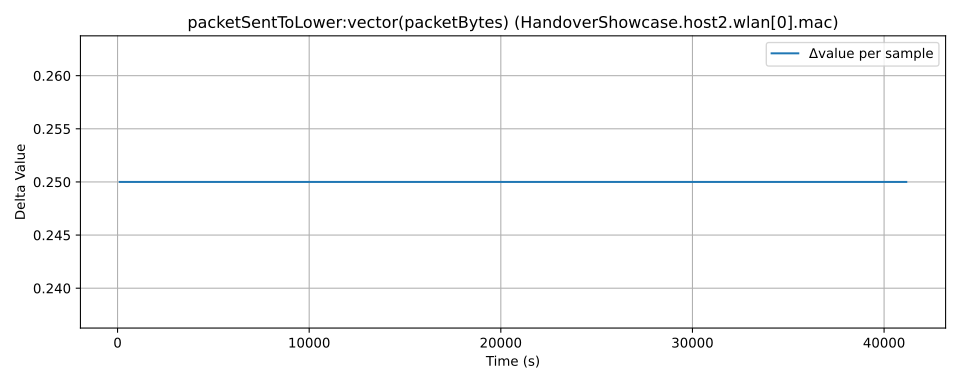

The table this chart was drawn from, first rows:
time, value, module, metric
72.0, 0.1893, HandoverShowcase.host2.wlan[0].mac, packetSentToLower:vector(packetBytes)
187.0, 0.4393, HandoverShowcase.host2.wlan[0].mac, packetSentToLower:vector(packetBytes)
301.0, 0.6893, HandoverShowcase.host2.wlan[0].mac, packetSentToLower:vector(packetBytes)
450.0, 0.9393, HandoverShowcase.host2.wlan[0].mac, packetSentToLower:vector(packetBytes)
564.0, 1.189, HandoverShowcase.host2.wlan[0].mac, packetSentToLower:vector(packetBytes)
681.0, 1.439, HandoverShowcase.host2.wlan[0].mac, packetSentToLower:vector(packetBytes)
969.0, 1.689, HandoverShowcase.host2.wlan[0].mac, packetSentToLower:vector(packetBytes)
1070, 1.939, HandoverShowcase.host2.wlan[0].mac, packetSentToLower:vector(packetBytes)
1170, 2.189, HandoverShowcase.host2.wlan[0].mac, packetSentToLower:vector(packetBytes)
1271, 2.439, HandoverShowcase.host2.wlan[0].mac, packetSentToLower:vector(packetBytes)
1373, 2.689, HandoverShowcase.host2.wlan[0].mac, packetSentToLower:vector(packetBytes)
1474, 2.939, HandoverShowcase.host2.wlan[0].mac, packetSentToLower:vector(packetBytes)
1574, 3.189, HandoverShowcase.host2.wlan[0].mac, packetSentToLower:vector(packetBytes)
1675, 3.439, HandoverShowcase.host2.wlan[0].mac, packetSentToLower:vector(packetBytes)
1775, 3.689, HandoverShowcase.host2.wlan[0].mac, packetSentToLower:vector(packetBytes)
1878, 3.939, HandoverShowcase.host2.wlan[0].mac, packetSentToLower:vector(packetBytes)
1978, 4.189, HandoverShowcase.host2.wlan[0].mac, packetSentToLower:vector(packetBytes)
2079, 4.439, HandoverShowcase.host2.wlan[0].mac, packetSentToLower:vector(packetBytes)
2179, 4.689, HandoverShowcase.host2.wlan[0].mac, packetSentToLower:vector(packetBytes)
2280, 4.939, HandoverShowcase.host2.wlan[0].mac, packetSentToLower:vector(packetBytes)
2382, 5.189, HandoverShowcase.host2.wlan[0].mac, packetSentToLower:vector(packetBytes)
2483, 5.439, HandoverShowcase.host2.wlan[0].mac, packetSentToLower:vector(packetBytes)
2583, 5.689, HandoverShowcase.host2.wlan[0].mac, packetSentToLower:vector(packetBytes)
2684, 5.939, HandoverShowcase.host2.wlan[0].mac, packetSentToLower:vector(packetBytes)
2784, 6.189, HandoverShowcase.host2.wlan[0].mac, packetSentToLower:vector(packetBytes)
2887, 6.439, HandoverShowcase.host2.wlan[0].mac, packetSentToLower:vector(packetBytes)
2987, 6.689, HandoverShowcase.host2.wlan[0].mac, packetSentToLower:vector(packetBytes)
3088, 6.939, HandoverShowcase.host2.wlan[0].mac, packetSentToLower:vector(packetBytes)
3188, 7.189, HandoverShowcase.host2.wlan[0].mac, packetSentToLower:vector(packetBytes)
3289, 7.439, HandoverShowcase.host2.wlan[0].mac, packetSentToLower:vector(packetBytes)
3391, 7.689, HandoverShowcase.host2.wlan[0].mac, packetSentToLower:vector(packetBytes)
3492, 7.939, HandoverShowcase.host2.wlan[0].mac, packetSentToLower:vector(packetBytes)
3592, 8.189, HandoverShowcase.host2.wlan[0].mac, packetSentToLower:vector(packetBytes)
3693, 8.439, HandoverShowcase.host2.wlan[0].mac, packetSentToLower:vector(packetBytes)
3793, 8.689, HandoverShowcase.host2.wlan[0].mac, packetSentToLower:vector(packetBytes)
3896, 8.939, HandoverShowcase.host2.wlan[0].mac, packetSentToLower:vector(packetBytes)
3996, 9.189, HandoverShowcase.host2.wlan[0].mac, packetSentToLower:vector(packetBytes)
4097, 9.439, HandoverShowcase.host2.wlan[0].mac, packetSentToLower:vector(packetBytes)
4197, 9.689, HandoverShowcase.host2.wlan[0].mac, packetSentToLower:vector(packetBytes)
4298, 9.939, HandoverShowcase.host2.wlan[0].mac, packetSentToLower:vector(packetBytes)
4400, 10.19, HandoverShowcase.host2.wlan[0].mac, packetSentToLower:vector(packetBytes)
4501, 10.44, HandoverShowcase.host2.wlan[0].mac, packetSentToLower:vector(packetBytes)
4601, 10.69, HandoverShowcase.host2.wlan[0].mac, packetSentToLower:vector(packetBytes)
4702, 10.94, HandoverShowcase.host2.wlan[0].mac, packetSentToLower:vector(packetBytes)
4802, 11.19, HandoverShowcase.host2.wlan[0].mac, packetSentToLower:vector(packetBytes)
4905, 11.44, HandoverShowcase.host2.wlan[0].mac, packetSentToLower:vector(packetBytes)
5005, 11.69, HandoverShowcase.host2.wlan[0].mac, packetSentToLower:vector(packetBytes)
5106, 11.94, HandoverShowcase.host2.wlan[0].mac, packetSentToLower:vector(packetBytes)
5206, 12.19, HandoverShowcase.host2.wlan[0].mac, packetSentToLower:vector(packetBytes)
5307, 12.44, HandoverShowcase.host2.wlan[0].mac, packetSentToLower:vector(packetBytes)
5409, 12.69, HandoverShowcase.host2.wlan[0].mac, packetSentToLower:vector(packetBytes)
5510, 12.94, HandoverShowcase.host2.wlan[0].mac, packetSentToLower:vector(packetBytes)
5610, 13.19, HandoverShowcase.host2.wlan[0].mac, packetSentToLower:vector(packetBytes)
5711, 13.44, HandoverShowcase.host2.wlan[0].mac, packetSentToLower:vector(packetBytes)
5811, 13.69, HandoverShowcase.host2.wlan[0].mac, packetSentToLower:vector(packetBytes)
5914, 13.94, HandoverShowcase.host2.wlan[0].mac, packetSentToLower:vector(packetBytes)
6014, 14.19, HandoverShowcase.host2.wlan[0].mac, packetSentToLower:vector(packetBytes)
6115, 14.44, HandoverShowcase.host2.wlan[0].mac, packetSentToLower:vector(packetBytes)
6215, 14.69, HandoverShowcase.host2.wlan[0].mac, packetSentToLower:vector(packetBytes)
6316, 14.94, HandoverShowcase.host2.wlan[0].mac, packetSentToLower:vector(packetBytes)
... 340 more rows
